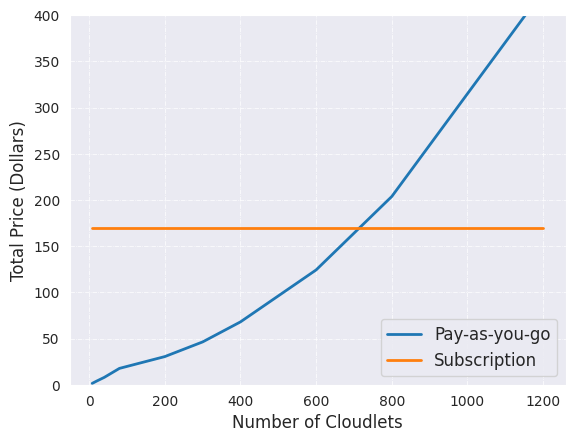

Generate this figure with matplotlib:
import seaborn as sns
import numpy as np
import matplotlib.pyplot as plt

# Pay-per-use
x = np.array([8, 20, 40, 80, 200, 300, 400, 600, 800, 1200])
y = np.array([1.45, 3.98, 7.97 , 17.68, 30.46, 46.33,68.01, 124.25, 203.73, 426.11])

# Subscription
x1 = np.array([8, 20, 40, 80, 200, 300, 400, 600, 800, 1200])
y1 = np.array([170, 170, 170, 170, 170, 170, 170, 170, 170, 170])

sns.set_style("dark")
sns.set_palette("tab10")
plt.grid(color='white', linestyle='-.', linewidth=0.5)  # Add grid pattern

sns.lineplot(x=x, y=y, label='Pay-as-you-go', linewidth=2)
sns.lineplot(x=x1, y=y1, label='Subscription', linewidth=2)

plt.xticks(fontsize=10)
plt.yticks(fontsize=10)

plt.ylim(0,400)
plt.xlabel("Number of Cloudlets", fontsize=12)
plt.ylabel("Total Price (Dollars)", fontsize=12)
#plt.title('Bedrock - Pricing Models with Auto-scaling & Load-balancer')
plt.legend(loc='lower right', fontsize=12)

plt.show()
